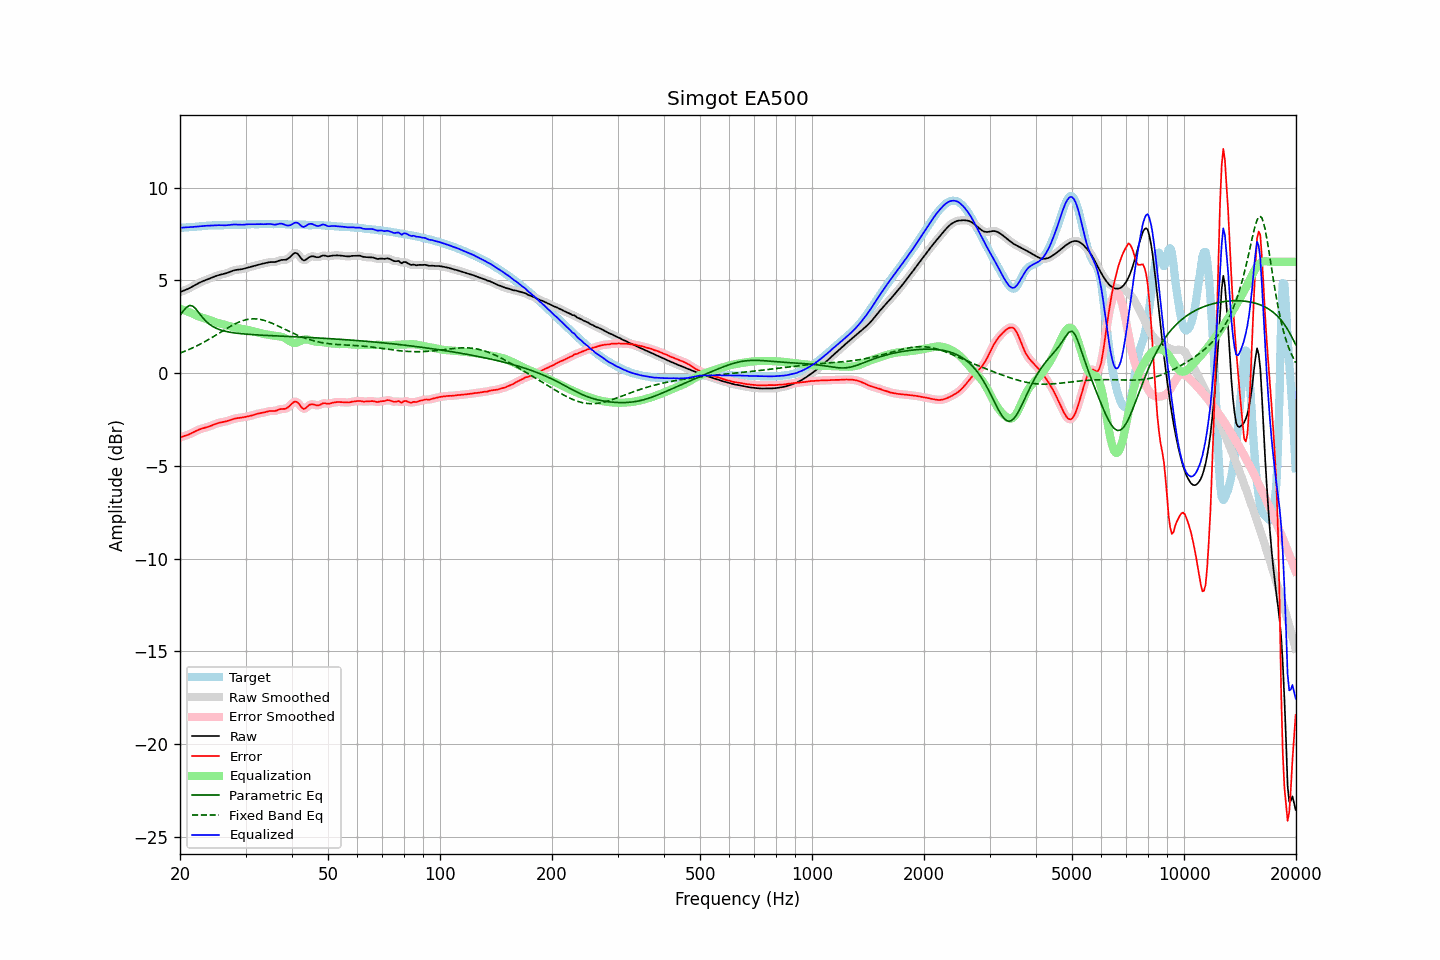

The file beside this chart, header and first rows:
frequency, raw, error, smoothed, error_smoothed, equalization, parametric_eq, fixed_band_eq, equalized_raw, equalized_smoothed, target
20.00, 4.36, -3.47, 4.36, -3.47, 3.47, 3.11, 1.08, 7.84, 7.84, 7.83
20.20, 4.40, -3.44, 4.40, -3.44, 3.44, 3.23, 1.11, 7.84, 7.84, 7.84
20.40, 4.43, -3.41, 4.43, -3.41, 3.41, 3.34, 1.15, 7.85, 7.84, 7.84
20.61, 4.47, -3.38, 4.47, -3.38, 3.38, 3.45, 1.18, 7.85, 7.85, 7.85
20.81, 4.50, -3.35, 4.51, -3.35, 3.35, 3.55, 1.21, 7.85, 7.85, 7.86
21.02, 4.54, -3.32, 4.54, -3.32, 3.31, 3.60, 1.25, 7.86, 7.86, 7.87
21.23, 4.58, -3.29, 4.59, -3.29, 3.28, 3.65, 1.29, 7.86, 7.86, 7.87
21.44, 4.63, -3.25, 4.63, -3.25, 3.24, 3.63, 1.33, 7.87, 7.87, 7.88
21.66, 4.68, -3.20, 4.68, -3.20, 3.20, 3.61, 1.37, 7.88, 7.88, 7.88
21.87, 4.73, -3.16, 4.73, -3.16, 3.16, 3.53, 1.41, 7.89, 7.89, 7.89
22.09, 4.78, -3.11, 4.78, -3.11, 3.12, 3.45, 1.45, 7.90, 7.90, 7.89
22.31, 4.83, -3.07, 4.83, -3.07, 3.08, 3.33, 1.49, 7.91, 7.91, 7.90
22.54, 4.87, -3.04, 4.87, -3.04, 3.04, 3.22, 1.54, 7.91, 7.91, 7.91
22.76, 4.91, -3.00, 4.91, -3.01, 3.01, 3.11, 1.58, 7.92, 7.92, 7.92
22.99, 4.95, -2.98, 4.95, -2.98, 2.98, 3.00, 1.63, 7.93, 7.93, 7.93
23.22, 4.98, -2.95, 4.98, -2.95, 2.95, 2.90, 1.68, 7.94, 7.94, 7.94
23.45, 5.01, -2.93, 5.01, -2.93, 2.93, 2.81, 1.72, 7.94, 7.94, 7.94
23.69, 5.05, -2.91, 5.05, -2.91, 2.90, 2.73, 1.77, 7.95, 7.95, 7.95
23.92, 5.08, -2.88, 5.08, -2.88, 2.87, 2.65, 1.82, 7.95, 7.95, 7.96
24.16, 5.12, -2.85, 5.12, -2.85, 2.84, 2.59, 1.87, 7.95, 7.96, 7.96
24.40, 5.15, -2.81, 5.15, -2.81, 2.81, 2.53, 1.93, 7.96, 7.96, 7.96
24.65, 5.19, -2.78, 5.19, -2.78, 2.78, 2.49, 1.98, 7.97, 7.97, 7.97
24.89, 5.22, -2.74, 5.22, -2.74, 2.75, 2.44, 2.03, 7.97, 7.97, 7.97
25.14, 5.25, -2.71, 5.25, -2.71, 2.72, 2.40, 2.08, 7.97, 7.97, 7.96
25.39, 5.28, -2.68, 5.28, -2.68, 2.69, 2.37, 2.14, 7.97, 7.97, 7.96
25.65, 5.30, -2.66, 5.30, -2.66, 2.67, 2.34, 2.19, 7.97, 7.97, 7.97
25.91, 5.32, -2.65, 5.32, -2.65, 2.65, 2.31, 2.25, 7.97, 7.97, 7.97
26.16, 5.34, -2.63, 5.34, -2.63, 2.63, 2.28, 2.30, 7.97, 7.97, 7.97
26.43, 5.36, -2.61, 5.36, -2.61, 2.60, 2.26, 2.35, 7.97, 7.97, 7.97
26.69, 5.39, -2.59, 5.39, -2.59, 2.58, 2.24, 2.40, 7.97, 7.97, 7.98
26.96, 5.42, -2.57, 5.42, -2.57, 2.56, 2.22, 2.46, 7.98, 7.98, 7.99
27.23, 5.46, -2.54, 5.46, -2.54, 2.53, 2.21, 2.50, 7.99, 7.99, 7.99
27.50, 5.49, -2.51, 5.49, -2.51, 2.51, 2.19, 2.55, 8.00, 8.00, 8.00
27.77, 5.52, -2.48, 5.52, -2.48, 2.49, 2.18, 2.60, 8.01, 8.01, 8.00
28.05, 5.55, -2.45, 5.55, -2.45, 2.46, 2.17, 2.64, 8.01, 8.01, 8.00
28.33, 5.57, -2.44, 5.57, -2.44, 2.44, 2.15, 2.69, 8.01, 8.01, 8.00
28.62, 5.58, -2.42, 5.58, -2.42, 2.43, 2.14, 2.73, 8.00, 8.00, 8.00
28.90, 5.59, -2.41, 5.59, -2.41, 2.41, 2.13, 2.76, 8.00, 8.00, 8.00
29.19, 5.60, -2.40, 5.60, -2.40, 2.40, 2.13, 2.80, 7.99, 7.99, 8.00
29.48, 5.61, -2.39, 5.61, -2.39, 2.38, 2.12, 2.83, 7.99, 8.00, 8.00
29.78, 5.64, -2.37, 5.64, -2.37, 2.37, 2.11, 2.85, 8.00, 8.00, 8.01
30.08, 5.66, -2.35, 5.66, -2.35, 2.35, 2.10, 2.87, 8.01, 8.01, 8.01
30.38, 5.69, -2.33, 5.69, -2.33, 2.33, 2.09, 2.89, 8.02, 8.02, 8.02
30.68, 5.71, -2.32, 5.71, -2.32, 2.31, 2.09, 2.91, 8.03, 8.03, 8.03
30.99, 5.73, -2.30, 5.73, -2.30, 2.29, 2.08, 2.92, 8.03, 8.03, 8.03
31.30, 5.76, -2.27, 5.76, -2.27, 2.27, 2.08, 2.92, 8.02, 8.02, 8.03
31.61, 5.78, -2.25, 5.78, -2.25, 2.25, 2.07, 2.93, 8.02, 8.02, 8.03
31.93, 5.80, -2.22, 5.80, -2.22, 2.22, 2.06, 2.92, 8.03, 8.03, 8.02
32.24, 5.83, -2.19, 5.83, -2.19, 2.20, 2.06, 2.92, 8.03, 8.03, 8.02
32.57, 5.85, -2.17, 5.85, -2.17, 2.18, 2.05, 2.91, 8.03, 8.03, 8.02
32.89, 5.87, -2.16, 5.87, -2.16, 2.16, 2.05, 2.89, 8.03, 8.03, 8.03
33.22, 5.89, -2.14, 5.89, -2.14, 2.13, 2.04, 2.87, 8.03, 8.03, 8.04
33.55, 5.91, -2.13, 5.91, -2.13, 2.11, 2.04, 2.85, 8.03, 8.03, 8.04
33.89, 5.93, -2.10, 5.93, -2.10, 2.10, 2.04, 2.83, 8.03, 8.03, 8.04
34.23, 5.95, -2.08, 5.95, -2.08, 2.08, 2.03, 2.80, 8.04, 8.04, 8.03
34.57, 5.97, -2.05, 5.97, -2.06, 2.07, 2.03, 2.77, 8.04, 8.04, 8.02
34.92, 5.98, -2.04, 5.98, -2.04, 2.06, 2.02, 2.73, 8.04, 8.04, 8.02
35.27, 5.99, -2.04, 5.98, -2.04, 2.04, 2.02, 2.70, 8.03, 8.03, 8.02
35.62, 5.99, -2.04, 5.99, -2.04, 2.03, 2.01, 2.66, 8.01, 8.01, 8.03
35.97, 5.99, -2.04, 5.99, -2.03, 2.01, 2.01, 2.62, 8.00, 8.01, 8.03
... 635 more rows
